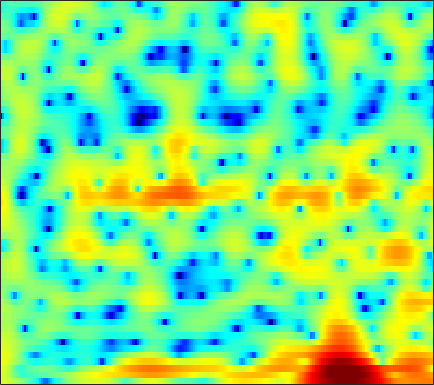

The file beside this chart, header and first rows:
5.2804, 4.9516, 4.5175, 4.0759, 3.7357, 3.2562, 2.7374, 2.3236, 1.72, 1.0396, 0.2765, -0.36888, -1.358, -2.4755, -3.4094, -4.8131, -6.4353, -7.8477, -10.08, -12.684, -14.962, -15.106, -12.959, -10.208
5.683, 5.012, 4.021, 2.914, 2.011, 0.7217, -0.6209, -1.613, -2.805, -3.688, -4.148, -4.226, -4.083, -3.797, -3.558, -3.261, -3.007, -2.842, -2.644, -2.458, -2.254, -2.08, -1.805, -1.478
6.253, 5.613, 4.555, 3.263, 2.145, 0.4668, -1.368, -2.72, -4.177, -4.806, -4.552, -4.021, -3.197, -2.455, -1.998, -1.521, -1.172, -0.983, -0.8081, -0.7178, -0.7031, -0.7412, -0.863, -1.079
6.405, 6.039, 5.422, 4.69, 4.079, 3.2, 2.262, 1.524, 0.5126, -0.5349, -1.611, -2.429, -3.512, -4.553, -5.253, -5.956, -6.276, -6.246, -5.941, -5.489, -5.042, -4.783, -4.566, -4.564
6.45, 6.176, 5.699, 5.099, 4.569, 3.76, 2.825, 2.031, 0.8238, -0.576, -2.228, -3.672, -5.939, -8.736, -11.17, -14.14, -14.35, -12.73, -10.38, -8.569, -7.289, -6.606, -5.983, -5.62
5.437, 5.255, 4.924, 4.492, 4.104, 3.509, 2.834, 2.279, 1.48, 0.62, -0.2845, -0.9714, -1.869, -2.715, -3.271, -3.896, -4.368, -4.626, -4.887, -5.108, -5.361, -5.596, -6.003, -6.503
4.56, 4.477, 4.284, 3.987, 3.695, 3.227, 2.685, 2.235, 1.619, 1.004, 0.4153, 0.004037, -0.4811, -0.8972, -1.17, -1.498, -1.805, -2.044, -2.41, -2.856, -3.44, -3.998, -4.955, -6.213
3.657, 3.79, 3.783, 3.558, 3.242, 2.621, 1.777, 1.015, -0.1179, -1.276, -2.258, -2.726, -2.864, -2.535, -2.118, -1.509, -0.964, -0.6474, -0.3848, -0.2982, -0.3906, -0.5806, -1.002, -1.612
2.192, 2.631, 2.855, 2.708, 2.361, 1.563, 0.3404, -0.9304, -3.263, -6.723, -12.56, -19.91, -13.75, -7.878, -5.269, -2.925, -1.325, -0.4599, 0.3781, 0.931, 1.254, 1.377, 1.401, 1.294
1.636, 1.905, 2.046, 1.944, 1.717, 1.231, 0.5604, -0.04569, -0.9439, -1.824, -2.534, -2.846, -2.892, -2.574, -2.179, -1.571, -0.9738, -0.5698, -0.0966, 0.2797, 0.5501, 0.6924, 0.7971, 0.8033
2.241, 2.263, 2.208, 2.054, 1.868, 1.548, 1.17, 0.8628, 0.4338, 0.01133, -0.3817, -0.6464, -0.9553, -1.208, -1.363, -1.512, -1.586, -1.589, -1.485, -1.268, -0.9728, -0.733, -0.4278, -0.182
3.025, 2.859, 2.549, 2.174, 1.867, 1.459, 1.079, 0.8384, 0.5621, 0.2997, 0.01077, -0.2696, -0.7668, -1.454, -2.128, -3.26, -4.561, -5.481, -6.135, -5.65, -4.272, -3.085, -1.666, -0.5475
2.972, 2.516, 1.615, 0.4004, -0.6477, -2.015, -2.88, -2.918, -2.292, -1.425, -0.7207, -0.4175, -0.4032, -0.8752, -1.593, -3.154, -5.611, -8.278, -11.99, -9.839, -5.629, -3.247, -0.9144, 0.6979
1.397, 0.8707, -0.3365, -2.299, -4.473, -8.79, -14.29, -12.19, -6.989, -3.737, -1.739, -0.7867, -0.02475, 0.2931, 0.3061, 0.1167, -0.2023, -0.4089, -0.5121, -0.3291, 0.1609, 0.6207, 1.234, 1.774
0.4468, 0.4071, 0.1507, -0.3128, -0.7318, -1.221, -1.472, -1.412, -1.046, -0.5097, 0.02754, 0.3659, 0.6961, 0.874, 0.923, 0.9015, 0.8227, 0.7568, 0.682, 0.6166, 0.59, 0.5875, 0.5715, 0.5282
0.5674, 0.9154, 1.24, 1.449, 1.534, 1.583, 1.604, 1.607, 1.603, 1.572, 1.504, 1.413, 1.227, 0.9661, 0.7243, 0.3627, -0.01293, -0.2936, -0.6354, -0.9167, -1.174, -1.332, -1.532, -1.763
1.263, 1.819, 2.392, 2.801, 3.022, 3.192, 3.237, 3.187, 3.01, 2.715, 2.286, 1.88, 1.208, 0.4, -0.2862, -1.298, -2.366, -3.144, -4.024, -4.566, -4.759, -4.762, -4.66, -4.621
1.95, 2.565, 3.232, 3.704, 3.962, 4.16, 4.184, 4.088, 3.802, 3.314, 2.619, 1.947, 0.8344, -0.5635, -1.825, -3.908, -6.55, -9.057, -13.18, -15.46, -12.82, -10.56, -8.494, -7.271
1.753, 2.348, 3.032, 3.609, 3.917, 4.185, 4.253, 4.169, 3.849, 3.288, 2.477, 1.692, 0.4263, -1.097, -2.407, -4.383, -6.582, -8.364, -10.61, -11.34, -10.19, -8.846, -7.23, -6.08
-0.1795, 0.3356, 1.105, 1.94, 2.521, 3.128, 3.485, 3.543, 3.325, 2.758, 1.835, 0.9148, -0.6102, -2.414, -3.833, -5.565, -6.726, -7.02, -6.837, -6.206, -5.207, -4.436, -3.364, -2.451
-7.812, -7.863, -5.204, -2.224, -0.4701, 1.203, 2.205, 2.573, 2.612, 2.124, 1.121, -0.008488, -2.061, -4.995, -8.124, -15.01, -28.15, -15.93, -9.863, -6.687, -4.531, -3.244, -1.786, -0.5345
-6.422, -6.582, -4.649, -2.134, -0.6217, 0.8604, 1.761, 2.103, 2.155, 1.779, 0.9859, 0.1427, -1.29, -3.01, -4.384, -6.054, -7.02, -7.019, -6.505, -5.581, -4.581, -3.799, -2.771, -1.646
1.281, 1.291, 1.484, 1.807, 2.096, 2.401, 2.55, 2.527, 2.297, 1.853, 1.194, 0.577, -0.4012, -1.478, -2.326, -3.449, -4.55, -5.298, -6.242, -7.131, -7.803, -8.039, -7.716, -6.556
3.95, 3.866, 3.76, 3.626, 3.503, 3.283, 2.984, 2.694, 2.214, 1.615, 0.9015, 0.2838, -0.6412, -1.68, -2.541, -3.79, -5.209, -6.464, -8.368, -10.99, -14.86, -19.96, -33.91, -17.03
5.144, 4.945, 4.617, 4.22, 3.864, 3.338, 2.757, 2.28, 1.603, 0.8581, 0.06594, -0.5747, -1.472, -2.475, -3.291, -4.465, -5.767, -6.864, -8.388, -10.04, -11.53, -12.38, -12.56, -11.58
6.204, 5.83, 5.205, 4.487, 3.891, 3.035, 2.137, 1.458, 0.5622, -0.3053, -1.123, -1.715, -2.481, -3.269, -3.88, -4.817, -5.823, -6.687, -7.976, -9.21, -10.47, -11.21, -11.59, -11
7.502, 6.87, 5.859, 4.666, 3.68, 2.256, 0.7571, -0.3406, -1.69, -2.742, -3.504, -3.861, -4.191, -4.379, -4.553, -4.911, -5.512, -6.122, -7.361, -9.151, -11.91, -15.06, -22.77, -20.21
8.471, 7.588, 6.158, 4.354, 2.737, 0.2501, -2.623, -4.978, -8.091, -10.38, -10.76, -9.959, -8.351, -6.868, -5.982, -5.041, -4.593, -4.482, -4.686, -5.354, -6.27, -7.041, -7.794, -7.321
8.116, 7.204, 5.593, 3.399, 1.33, -2.116, -6.575, -10.81, -18.24, -26.57, -24.26, -19.22, -13.63, -9.777, -7.657, -5.57, -4.005, -3.215, -2.353, -1.796, -1.383, -1.083, -0.7452, -0.3776
6.114, 5.511, 4.241, 2.459, 0.7465, -2.148, -5.701, -8.895, -13.77, -18.2, -18.31, -15.8, -12.5, -9.967, -8.408, -6.754, -5.301, -4.282, -3.092, -1.854, -0.8078, -0.08739, 0.825, 1.49
3.743, 3.545, 2.891, 1.898, 0.8967, -0.6875, -2.468, -3.869, -5.691, -7.146, -8.168, -8.745, -9.204, -9.721, -10.18, -10.62, -10.56, -9.622, -7.617, -5.42, -3.322, -1.977, -0.4719, 0.7565
2.525, 2.531, 2.328, 1.856, 1.377, 0.5802, -0.3836, -1.171, -2.274, -3.469, -4.709, -5.73, -7.383, -9.519, -11.8, -16.59, -26.56, -20.19, -12.59, -8.319, -5.356, -3.652, -1.806, -0.2901
1.814, 1.92, 1.96, 1.842, 1.682, 1.328, 0.8434, 0.3937, -0.306, -1.158, -2.141, -2.975, -4.194, -5.506, -6.509, -7.671, -8.306, -8.153, -7.34, -6.066, -4.677, -3.69, -2.39, -1.154
0.7671, 1.013, 1.315, 1.599, 1.75, 1.85, 1.825, 1.696, 1.38, 0.9104, 0.2731, -0.2874, -1.141, -2.058, -2.737, -3.611, -4.292, -4.717, -4.987, -5.041, -4.788, -4.42, -3.692, -2.75
-1.6, -1.102, -0.2363, 0.7442, 1.434, 2.24, 2.807, 3.066, 3.168, 3.009, 2.59, 2.122, 1.283, 0.2352, -0.6532, -1.961, -3.35, -4.455, -5.892, -7.223, -8.29, -8.606, -8.189, -6.786
-9.361, -8.332, -4.851, -1.653, 0.2511, 2.167, 3.47, 4.124, 4.612, 4.682, 4.376, 3.888, 2.929, 1.569, 0.2685, -1.84, -4.442, -6.657, -9.855, -13.12, -16.89, -21.78, -29.59, -15.04
-9.722, -8.754, -5.219, -1.875, 0.117, 2.112, 3.539, 4.269, 4.852, 5.011, 4.761, 4.3, 3.306, 1.837, 0.3521, -2.202, -5.712, -9.21, -16.65, -56.61, -19.7, -16.09, -12.79, -9.823
-2.741, -2.274, -1.296, -0.1054, 0.8303, 1.977, 2.935, 3.484, 3.955, 4.126, 3.968, 3.641, 2.888, 1.794, 0.7406, -0.9771, -3.018, -4.621, -6.62, -7.883, -8.102, -7.637, -6.645, -5.48
-2.542, -2.153, -1.418, -0.4973, 0.2264, 1.17, 1.99, 2.497, 2.99, 3.245, 3.257, 3.102, 2.692, 2.058, 1.466, 0.5405, -0.4503, -1.186, -2.08, -2.752, -3.192, -3.337, -3.362, -3.22
-6.069, -5.339, -3.916, -2.314, -1.185, 0.1688, 1.279, 1.94, 2.609, 3.026, 3.21, 3.194, 2.997, 2.612, 2.227, 1.601, 0.9075, 0.3554, -0.3719, -1.024, -1.573, -1.922, -2.274, -2.534
-20.65, -12.8, -7.29, -3.894, -2.019, -0.1113, 1.31, 2.125, 2.92, 3.424, 3.668, 3.699, 3.547, 3.191, 2.802, 2.149, 1.361, 0.6972, -0.218, -1.152, -2.002, -2.57, -3.135, -3.525
-6.878, -5.782, -3.798, -1.8, -0.4731, 1.01, 2.177, 2.861, 3.524, 3.933, 4.095, 4.066, 3.825, 3.36, 2.857, 1.985, 0.8664, -0.1277, -1.667, -3.418, -5.224, -6.387, -7.369, -7.472
-1.907, -1.285, -0.3317, 0.6601, 1.378, 2.232, 2.937, 3.348, 3.74, 3.945, 3.961, 3.841, 3.505, 2.948, 2.372, 1.351, -0.01039, -1.296, -3.516, -6.539, -11.04, -16.59, -27.52, -15.92
-0.6498, 0.07215, 0.9488, 1.696, 2.166, 2.666, 3.018, 3.189, 3.309, 3.308, 3.204, 3.051, 2.74, 2.273, 1.808, 0.9901, -0.08682, -1.09, -2.703, -4.62, -6.755, -8.172, -9.316, -9.208
-0.2592, 0.6585, 1.56, 2.164, 2.428, 2.572, 2.502, 2.352, 2.067, 1.782, 1.563, 1.469, 1.39, 1.295, 1.151, 0.8329, 0.3417, -0.1584, -0.9521, -1.814, -2.652, -3.197, -3.748, -4.081
1.134, 1.935, 2.62, 2.892, 2.834, 2.393, 1.543, 0.6434, -0.8069, -2.169, -2.745, -2.437, -1.463, -0.4661, 0.07654, 0.4745, 0.5081, 0.3348, -0.09568, -0.6686, -1.226, -1.602, -1.899, -1.988
3.113, 3.552, 3.861, 3.79, 3.469, 2.601, 1.104, -0.6079, -4.139, -10.92, -21.22, -10.09, -4.484, -1.735, -0.5524, 0.2278, 0.3181, 0.03631, -0.7519, -1.934, -3.278, -4.101, -4.492, -3.872
3.289, 3.508, 3.612, 3.501, 3.251, 2.687, 1.831, 1.014, -0.2214, -1.312, -1.772, -1.571, -0.8619, -0.1421, 0.1957, 0.2661, -0.1697, -0.8847, -2.463, -4.972, -9.178, -15.07, -25.18, -11.17
1.718, 1.794, 1.837, 1.863, 1.854, 1.81, 1.721, 1.622, 1.476, 1.339, 1.276, 1.271, 1.28, 1.227, 1.088, 0.7162, 0.07197, -0.631, -1.891, -3.416, -5.092, -6.144, -6.708, -6.138
-0.8073, -1.093, -1.217, -0.9701, -0.5817, 0.07227, 0.7311, 1.174, 1.667, 2.034, 2.292, 2.406, 2.454, 2.367, 2.202, 1.833, 1.284, 0.7425, -0.1039, -1.06, -2.048, -2.701, -3.43, -3.85
-5.046, -7.33, -9.145, -7.276, -4.986, -2.421, -0.5273, 0.5453, 1.625, 2.412, 2.946, 3.215, 3.42, 3.46, 3.386, 3.133, 2.694, 2.248, 1.486, 0.4872, -0.7205, -1.812, -3.483, -5.277
-4.898, -7.452, -9.644, -7.625, -5.266, -2.691, -0.8202, 0.2335, 1.292, 2.06, 2.619, 2.934, 3.231, 3.396, 3.432, 3.358, 3.123, 2.833, 2.235, 1.357, 0.09874, -1.2, -3.609, -7.383
-0.697, -1.294, -1.805, -1.908, -1.75, -1.401, -1.026, -0.7586, -0.4334, -0.1371, 0.1854, 0.4368, 0.7743, 1.09, 1.3, 1.537, 1.706, 1.752, 1.688, 1.451, 0.9674, 0.4609, -0.395, -1.339
0.5196, 0.1523, -0.3879, -0.9601, -1.432, -2.149, -2.977, -3.637, -4.407, -4.801, -4.721, -4.415, -3.845, -3.229, -2.749, -2.068, -1.306, -0.7052, 0.1027, 0.8062, 1.364, 1.667, 1.938, 2.1
-0.4254, -0.6455, -1.112, -1.858, -2.68, -4.217, -6.457, -8.806, -13.16, -16.88, -14.46, -12.13, -10.33, -9.646, -9.502, -8.974, -7.288, -5.446, -2.99, -0.9091, 0.7705, 1.755, 2.777, 3.526
-3.442, -3.077, -2.899, -3.178, -3.723, -4.945, -6.787, -8.641, -11.55, -13.52, -13.18, -12.42, -12.15, -13.48, -16.31, -24.77, -15.66, -10.17, -5.581, -2.43, -0.1682, 1.147, 2.522, 3.544
-6.511, -5.241, -4.251, -3.825, -3.79, -4.071, -4.632, -5.154, -5.871, -6.483, -6.925, -7.159, -7.464, -7.785, -7.923, -7.639, -6.58, -5.359, -3.554, -1.826, -0.3123, 0.6876, 1.817, 2.755
-5.442, -4.684, -3.9, -3.362, -3.103, -2.915, -2.889, -2.929, -3.032, -3.181, -3.305, -3.381, -3.442, -3.432, -3.356, -3.134, -2.76, -2.389, -1.803, -1.168, -0.5045, 0.005874, 0.7104, 1.446
